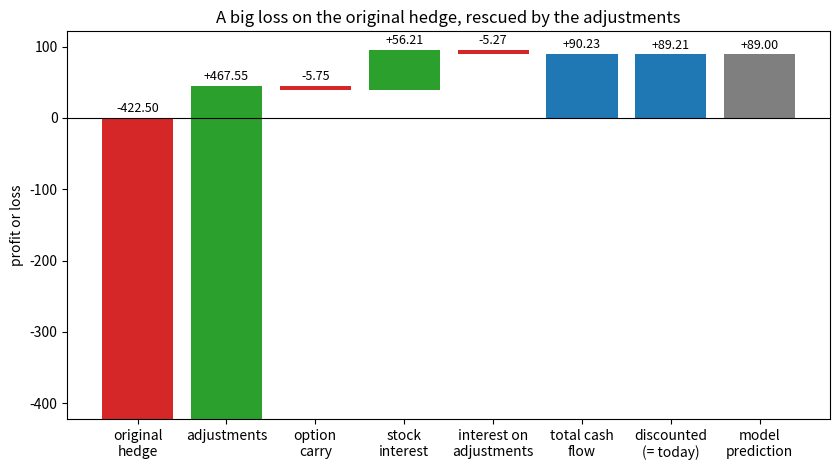

Write the Python code that produced this figure. (Note: this script raises an exception after producing the figure.)
from math import sqrt, exp, log, erf
import numpy as np
import matplotlib.pyplot as plt
from scipy.stats import norm

def N(x):
    return 0.5 * (1 + erf(x / sqrt(2)))

def bs(S, K, t, r, vol, kind="c"):
    '''Black-Scholes (no dividend stock): returns (value, delta as a decimal). t in years.'''
    d1 = (log(S / K) + (r + vol * vol / 2) * t) / (vol * sqrt(t))
    d2 = d1 - vol * sqrt(t)
    call = S * N(d1) - K * exp(-r * t) * N(d2)
    if kind == "c":
        return call, N(d1)
    return call - S + K * exp(-r * t), N(d1) - 1

def black76_put(F, K, t, r, vol):
    '''Put on a futures contract, stock-type settlement (premium paid up front): (value, delta).'''
    d1 = (log(F / K) + vol * vol / 2 * t) / (vol * sqrt(t))
    d2 = d1 - vol * sqrt(t)
    return exp(-r * t) * (K * N(-d2) - F * N(-d1)), -exp(-r * t) * N(-d1)

def implied_vol(price, value_fn, lo=0.01, hi=1.5):
    '''Bisection: the volatility at which value_fn(vol) equals the price.'''
    for _ in range(80):
        mid = (lo + hi) / 2
        lo, hi = (lo, mid) if value_fn(mid) > price else (mid, hi)
    return mid

S0, K, r, vol = 97.70, 100, 0.06, 0.3762
T = 70 / 365                                   # 10 weeks

value, delta = bs(S0, K, T, r, vol)
print(f"theoretical value {value:.2f} (book 5.89), delta {delta * 100:.1f} (book 50)")
print(f"theoretical edge per option: {value:.2f} - 5.00 = {value - 5.00:.2f}  ->  100 options: {100 * (value - 5.00):.2f}  (book +89.00)")

iv = implied_vol(5.00, lambda v: bs(S0, K, T, r, v)[0])
print(f"implied volatility of the 5.00 price: {iv:.2%}  (book 32.40%)")

prices = [97.70, 99.50, 92.75, 95.85, 96.20, 102.45, 93.30, 91.15, 95.20, 102.80, 103.85]
book_delta = [50, 54, 35, 43, 43, 62, 28, 17, 27, 72]          # weeks 0 to 9

print("week  price   model delta  book delta")
for k in range(10):
    t = (70 - 7 * k) / 365
    d = bs(prices[k], K, t, r, vol)[1] * 100
    print(f"{k:>4} {prices[k]:>7.2f} {d:>11.1f} {book_delta[k]:>11}")

n_opt = 100
short = 50                                   # contracts short in total (original hedge)
rows = []
for k in range(1, 10):
    delta_pos = n_opt * book_delta[k] - 100 * short       # total delta position before adjusting
    contracts = delta_pos / 100                           # + means sell, - means buy
    cash = contracts * prices[k]
    days_left = 70 - 7 * k
    interest = cash * r * days_left / 365
    short += contracts
    rows.append(dict(week=k, price=prices[k], delta=book_delta[k], delta_pos=delta_pos,
                     contracts=contracts, adj_short=short - 50, cash=cash, interest=interest))

print("week  price  delta  total delta  trade        total adj   cash flow  interest")
for x in rows:
    side = "Sell" if x["contracts"] > 0 else "Buy" if x["contracts"] < 0 else "None"
    n = abs(int(x["contracts"]))
    pos = "Short" if x["adj_short"] > 0 else "Long" if x["adj_short"] < 0 else "-"
    print(f"{x['week']:>4} {x['price']:>6.2f} {x['delta']:>5} {x['delta_pos']:>+11.0f}  {side:>4} {n:>3}   {pos:>5} {abs(int(x['adj_short'])):>3} {x['cash']:>+12.2f} {x['interest']:>+9.2f}")

adj_short_end = short - 50
close_cash = -adj_short_end * prices[10]                  # buy back the adjustment shorts at expiration
print(f"week 10: buy {int(adj_short_end)} at {prices[10]} -> {close_cash:+.2f}  (book -2284.70)")

option_pnl = 100 * (max(prices[10] - K, 0) - 5.00)               # sell the calls at 3.85
stock_pnl = 50 * (97.70 - prices[10])                            # sold at 97.70, bought back at 103.85
adjust_pnl = sum(x["cash"] for x in rows) + close_cash
carry_options = 100 * -5.00 * r * 70 / 365
carry_stock = 50 * 97.70 * r * 70 / 365
interest_adj = sum(x["interest"] for x in rows)

total = option_pnl + stock_pnl + adjust_pnl + carry_options + carry_stock + interest_adj
pv = total / (1 + r * 70 / 365)
predicted = 100 * (5.89 - 5.00)

print(f"Original hedge          {option_pnl + stock_pnl:>9.2f}   (option {option_pnl:.2f}, stock {stock_pnl:.2f})   book -422.50")
print(f"Adjustments             {adjust_pnl:>9.2f}   book +467.55")
print(f"Carry on the options    {carry_options:>9.2f}   book -5.75")
print(f"Carry on the stock      {carry_stock:>9.2f}   book +56.21")
print(f"Interest on adjustments {interest_adj:>9.2f}   book -5.27 in Figure 8-2 (the text says -5.28)")
print(f"Total cash flow         {total:>9.2f}   book +90.24")
print(f"Discounted (70 days)    {pv:>9.2f}   book +89.21")
print(f"Predicted by the model  {predicted:>9.2f}   book +89.00")

labels = ["original\nhedge", "adjustments", "option\ncarry", "stock\ninterest", "interest on\nadjustments"]
parts = [option_pnl + stock_pnl, adjust_pnl, carry_options, carry_stock, interest_adj]
bottoms, run = [], 0
for p in parts:
    bottoms.append(run if p >= 0 else run + p)
    run += p
fig, ax = plt.subplots(figsize=(8.5, 4.8))
ax.bar(labels, [abs(p) for p in parts], bottom=bottoms, color=["#d62728" if p < 0 else "#2ca02c" for p in parts])
ax.bar(["total cash\nflow"], [total], color="#1f77b4")
ax.bar(["discounted\n(= today)"], [pv], color="#1f77b4")
ax.bar(["model\nprediction"], [predicted], color="#7f7f7f")
for i, p in enumerate(parts):
    ax.text(i, bottoms[i] + abs(p) + 8, f"{p:+.2f}", ha="center", fontsize=9)
for i, v in enumerate([total, pv, predicted], start=len(parts)):
    ax.text(i, v + 8, f"{v:+.2f}", ha="center", fontsize=9)
ax.axhline(0, color="black", lw=0.8)
ax.set_ylabel("profit or loss")
ax.set_title("A big loss on the original hedge, rescued by the adjustments")
plt.tight_layout(); plt.savefig("../images/ch08-pnl-components.png", dpi=130); plt.show()

weeks = list(range(11))
fig, (a1, a2) = plt.subplots(2, 1, figsize=(8.5, 6.2), sharex=True)
a1.plot(weeks, prices, marker="o")
a1.axhline(97.70, color="grey", ls=":", lw=1); a1.text(10.1, 97.9, "start 97.70", fontsize=8, ha="right")
a1.set_ylabel("underlying price"); a1.set_title("Weekly prices (Figure 8-1)")
wk = [x["week"] for x in rows]; tr = [x["contracts"] for x in rows]
a2.bar(wk, tr, color=["#d62728" if c > 0 else "#2ca02c" for c in tr])
for w, c in zip(wk, tr):
    if c != 0:
        a2.text(w, c + (1.5 if c > 0 else -4), f"{'sell' if c > 0 else 'buy'} {abs(int(c))}", ha="center", fontsize=8)
a2.axhline(0, color="black", lw=0.8); a2.set_ylim(-42, 54)
a2.set_ylabel("contracts traded"); a2.set_xlabel("week"); a2.set_title("Adjustment needed at each week (red = sell, green = buy)")
plt.tight_layout(); plt.savefig("../images/ch08-hedge-path.png", dpi=130); plt.show()

# Average price paid versus received on the adjustments
sold = sum(c * p for c, p in zip(tr, prices[1:10]) if c > 0); sold_n = sum(c for c in tr if c > 0)
bought = sum(-c * p for c, p in zip(tr, prices[1:10]) if c < 0); bought_n = sum(-c for c in tr if c < 0)
print(f"sold {sold_n:.0f} contracts at an average of {sold / sold_n:.2f}; bought {bought_n:.0f} at an average of {bought / bought_n:.2f} (before the final buy-back)")

def delta_gamma(S_, t_left, h=0.01):
    d_ = bs(S_, K, t_left, r, vol)[1]
    g_ = (bs(S_ + h, K, t_left, r, vol)[1] - bs(S_ - h, K, t_left, r, vol)[1]) / (2 * h)   # change in delta per point
    return d_, g_

# Figure 8-3a: hedge set at 97.70 with 70 days left, price moves to 99.50.
# Figure 8-3b: hedge reset at 99.50 (63 days left), price then moves to 92.75.
# Time is frozen for each comparison so that only the curvature shows (a real week would also cost theta).
steps_3 = [("a", 97.70, 99.50, T), ("b", 99.50, 92.75, 63 / 365)]
fig, axes = plt.subplots(1, 2, figsize=(11, 4.6))
for ax, (label, S_from, S_to, t_left) in zip(axes, steps_3):
    V_from = bs(S_from, K, t_left, r, vol)[0]
    d_from, g_from = delta_gamma(S_from, t_left)
    true = bs(S_to, K, t_left, r, vol)[0]
    line_value = V_from + d_from * (S_to - S_from)
    print(f"8-3{label}: hedge at {S_from} (delta {d_from:.4f}, gamma {g_from:.4f}); price to {S_to}: true value {true:.3f}, "
          f"delta-only {line_value:.3f}, unhedged amount {true - line_value:.3f}, half gamma x move^2 = {0.5 * g_from * (S_to - S_from) ** 2:.3f}")
    Sg = np.linspace(85, 112, 200)
    ax.plot(Sg, [bs(s_, K, t_left, r, vol)[0] for s_ in Sg], lw=2, label="call theoretical value")
    ax.plot(Sg, V_from + d_from * (Sg - S_from), "--", label="delta line (the hedge)")
    ax.plot([S_to, S_to], [line_value, true], color="#d62728", lw=4, label="unhedged amount")
    ax.plot([S_from], [V_from], "ko"); ax.plot([S_to], [true], "ko")
    ax.set_title(f"Figure 8-3{label}: hedge at {S_from}, price moves to {S_to}")
    ax.set_xlabel("underlying price"); ax.set_ylabel("value")
    ax.legend(loc="upper left", fontsize=8)
plt.tight_layout(); plt.savefig("../images/ch08-unhedged-amount.png", dpi=130); plt.show()

def bs_call_vec(S, K, t, r, v):
    d1 = (np.log(S / K) + (r + v * v / 2) * t) / (v * np.sqrt(t))
    d2 = d1 - v * np.sqrt(t)
    return S * norm.cdf(d1) - K * np.exp(-r * t) * norm.cdf(d2), norm.cdf(d1)

def hedge_pnl(sig_real, sig_model, steps, n=20000, seed=1, price=5.00):
    '''P&L (per 100 options, discounted to today) of: buy calls at `price`, short delta shares,
    rehedge `steps` times at equal time intervals. Deltas use sig_model; prices move with sig_real.'''
    rng = np.random.default_rng(seed)
    dt = T / steps
    z = rng.standard_normal((n, steps))
    S = S0 * np.exp(np.cumsum((r - sig_real ** 2 / 2) * dt + sig_real * np.sqrt(dt) * z, axis=1))
    S = np.hstack([np.full((n, 1), S0), S])
    d = np.column_stack([bs_call_vec(S[:, k], K, T - k * dt, r, sig_model)[1] for k in range(steps)])
    cash = -price + d[:, 0] * S[:, 0]                     # pay for the call, sell delta shares
    for k in range(1, steps):
        cash = cash * np.exp(r * dt) + (d[:, k] - d[:, k - 1]) * S[:, k]     # more delta -> sell more
    cash = cash * np.exp(r * dt)
    final = np.maximum(S[:, -1] - K, 0) + cash - d[:, -1] * S[:, -1]        # option payoff + cash - buy back
    return 100 * final * np.exp(-r * T)

print(f"theoretical profit: {100 * (bs(S0, K, T, r, vol)[0] - 5.00):.2f}")
results = {}
for steps in (1, 10, 70, 280):
    p = hedge_pnl(vol, vol, steps)
    results[steps] = p
    print(f"rehedges {steps:>3}: average {p.mean():>7.2f}   standard deviation {p.std():>7.2f}   chance of a loss {np.mean(p < 0):.1%}")

plt.figure(figsize=(8.5, 4.8))
for steps, label in ((1, "original hedge only"), (10, "10 times (weekly)"), (70, "70 times (daily)")):
    plt.hist(results[steps], bins=120, range=(-1200, 1400), density=True, histtype="step", lw=1.8, label=label)
plt.axvline(89, color="black", ls=":", lw=1); plt.text(250, plt.ylim()[1] * 0.9, "theory +89", fontsize=9, ha="left")
plt.xlabel("profit on the hedge (per 100 options)"); plt.ylabel("density")
plt.title("Same average, narrower spread as we rehedge more often")
plt.legend(); plt.tight_layout(); plt.savefig("../images/ch08-rehedging-frequency.png", dpi=130); plt.show()

grid = np.linspace(0.18, 0.55, 60)
line = [100 * (bs(S0, K, T, r, g)[0] - 5.00) for g in grid]
sims = [(g, hedge_pnl(g, vol, 70, n=10000, seed=2).mean()) for g in (0.20, 0.25, 0.30, 0.324, 0.35, 0.3762, 0.45, 0.50)]
for g, m in sims:
    print(f"true volatility {g:.1%}: simulated average profit {m:>8.2f}   line {100 * (bs(S0, K, T, r, g)[0] - 5.00):>8.2f}")

plt.figure(figsize=(8, 5))
plt.plot(grid * 100, line, lw=2, label="theoretical value at the true volatility - price paid")
plt.plot([g * 100 for g, _ in sims], [m for _, m in sims], "o", label="simulated average (daily rehedging)")
plt.axhline(0, color="black", lw=0.8)
plt.axvline(iv * 100, color="grey", ls=":"); plt.text(iv * 100 + 0.5, 190, f"breakeven {iv:.2%}\n(implied volatility)", fontsize=9)
plt.axvline(37.62, color="grey", ls=":"); plt.text(37.62 + 0.5, -100, "forecast 37.62%", fontsize=9)
plt.xlabel("true volatility of the stock over the 10 weeks (%)"); plt.ylabel("profit on the hedge (per 100 options)")
plt.title("Higher realized volatility means more adjustments and more profit")
plt.legend(loc="upper left"); plt.tight_layout(); plt.savefig("../images/ch08-hedge-pnl-vs-volatility.png", dpi=130); plt.show()

weekly = {x["week"]: x["delta_pos"] for x in rows}
print("week:", " ".join(f"{w:>6}" for w in weekly))
print("delta:", " ".join(f"{v:>+6.0f}" for v in weekly.values()))
for limit in (500, 1000, 1500):
    skipped = [w for w, v in weekly.items() if 0 < abs(v) <= limit]
    print(f"limit {limit:>4} deltas: first-pass adjustments skipped in weeks {skipped} ({len(skipped)} fewer trades)")

for v in (iv, 0.3762, 0.3035):
    print(f"implied volatility {v:.2%}: call price {bs(S0, K, T, r, v)[0]:.2f}")
print(f"immediate profit if volatility reevaluates to 37.62%: {100 * (bs(S0, K, T, r, 0.3762)[0] - 5.00):+.2f}")
print(f"immediate loss if implied volatility falls to 30.35%: {100 * (bs(S0, K, T, r, 0.3035)[0] - 5.00):+.2f}  (book -35.00)")

F0, K2, r2, vol2 = 61.85, 60, 0.08, 0.2148
val, dl = black76_put(F0, K2, T, r2, vol2)
print(f"theoretical value {val:.2f} (book 1.46), delta {dl * 100:.1f} (book -35)")
print(f"implied volatility of the 1.70 price: {implied_vol(1.70, lambda v: black76_put(F0, K2, T, r2, v)[0]):.2%}  (book 23.92%)")

fp = [61.85, 60.83, 62.78, 63.16, 61.68, 59.86, 62.88, 61.50, 62.60, 60.18, 58.61]
put_delta = [-35, -42, -28, -24, -34, -50, -21, -31, -15, -45]
book_variation = [35.70, -81.90, -10.64, 35.52, 61.88, -151.00, 29.98, -34.10, 36.30]

short_f = 35                                            # futures short in total
var_total = interest_total = 0.0
print("week  price  put delta  held short  variation  book      interest  trade")
for k in range(1, 11):
    var = short_f * (fp[k - 1] - fp[k])                 # short futures gain when the price falls
    intr = var * r2 * (70 - 7 * k) / 365
    var_total += var; interest_total += intr
    if k <= 9:
        target = 100 * abs(put_delta[k]) / 100          # short puts: need that many futures short
        trade = target - short_f
        side = "sell" if trade > 0 else "buy"
        flag = "  <- book prints 29.98" if abs(var - book_variation[k - 1]) > 0.02 else ""
        print(f"{k:>4} {fp[k]:>6.2f} {put_delta[k]:>9} {short_f:>10.0f} {var:>+10.2f} {book_variation[k - 1]:>+8.2f} {intr:>+9.2f}  {side} {abs(int(trade))}{flag}")
        short_f = target
    else:
        print(f"{k:>4} {fp[k]:>6.2f} {'':>9} {short_f:>10.0f} {var:>+10.2f} {'':>8} {intr:>+9.2f}  close out {int(short_f)}")

opt_pnl = 100 * (1.70 - max(K2 - fp[10], 0))
fut_pnl = 35 * (fp[0] - fp[10])
adj_pnl = var_total - fut_pnl
carry = 100 * 1.70 * r2 * 70 / 365
total2 = opt_pnl + fut_pnl + adj_pnl + carry + interest_total
print(f"\nOriginal hedge {opt_pnl + fut_pnl:.2f} (option {opt_pnl:.2f}, futures {fut_pnl:.2f})  book +144.40")
print(f"Adjustment P&L {adj_pnl:.2f}  book -122.01")
print(f"Carry on options {carry:.2f}  book +2.61;  interest on variation {interest_total:.2f}  book -0.67")
print(f"Total {total2:.2f}  book +24.33;  discounted {total2 / (1 + r2 * 70 / 365):.2f}  book +23.96;  predicted {100 * (1.70 - 1.46):.2f}")
